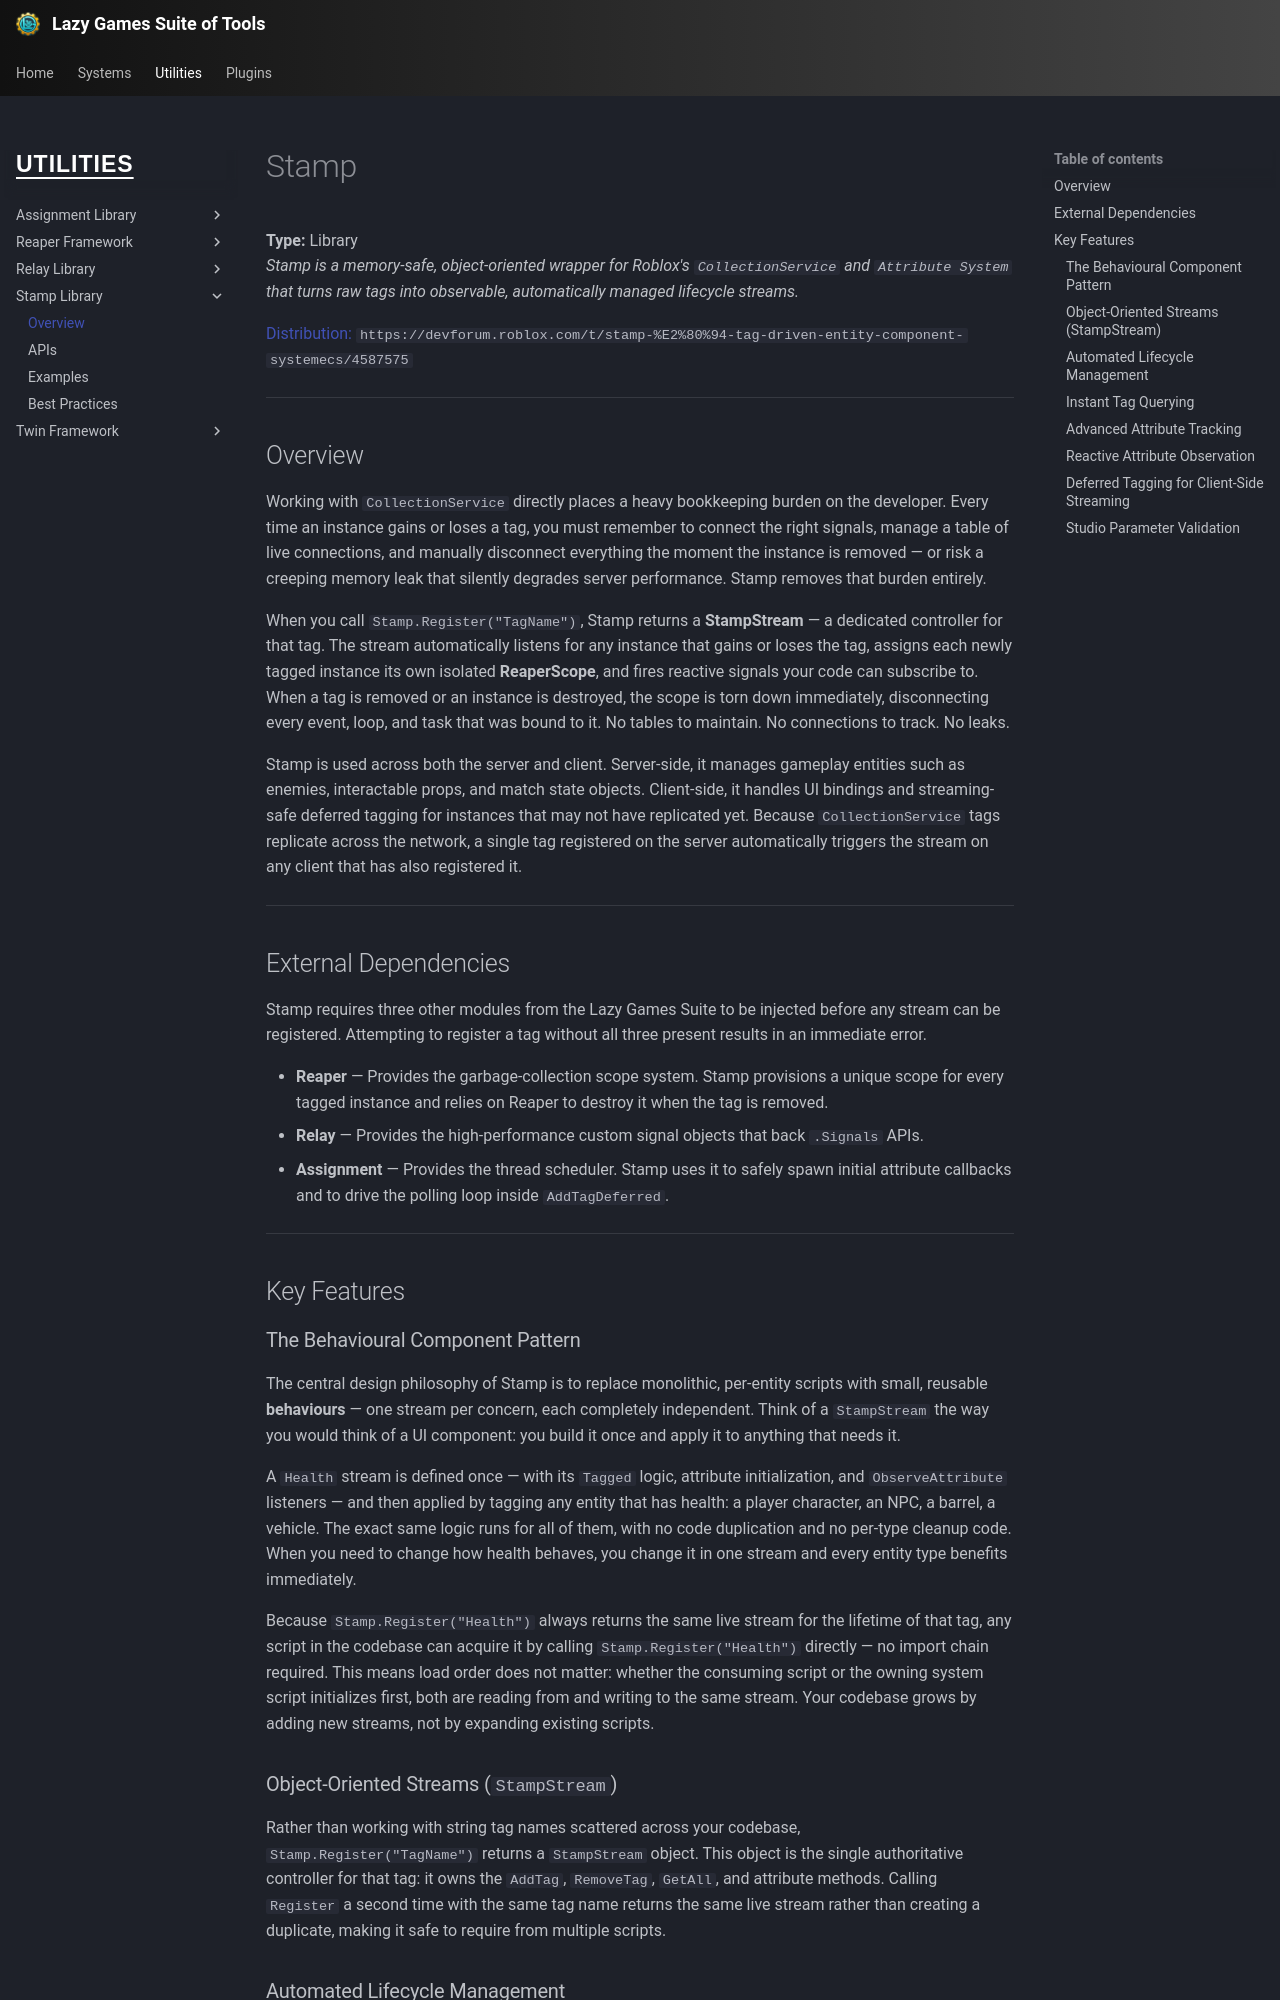

repository: yawnTooMuch/Lazy-Games-Suite-of-Tools · page: utilities/stamp/index.html · generator: mkdocs

# Stamp

**Type:** Library  
_Stamp is a memory-safe, object-oriented wrapper for Roblox's `CollectionService` and `Attribute System` that turns raw tags into observable, automatically managed lifecycle streams._

[Distribution:](https://devforum.roblox.com/t/stamp-%E2%80%94-tag-driven-entity-component-systemecs/4587575) `https://devforum.roblox.com/t/stamp-%E2%80%94-tag-driven-entity-component-systemecs/4587575`

---

## Overview

Working with `CollectionService` directly places a heavy bookkeeping burden on the developer. Every time an instance gains or loses a tag, you must remember to connect the right signals, manage a table of live connections, and manually disconnect everything the moment the instance is removed — or risk a creeping memory leak that silently degrades server performance. Stamp removes that burden entirely.

When you call `Stamp.Register("TagName")`, Stamp returns a **StampStream** — a dedicated controller for that tag. The stream automatically listens for any instance that gains or loses the tag, assigns each newly tagged instance its own isolated **ReaperScope**, and fires reactive signals your code can subscribe to. When a tag is removed or an instance is destroyed, the scope is torn down immediately, disconnecting every event, loop, and task that was bound to it. No tables to maintain. No connections to track. No leaks.

Stamp is used across both the server and client. Server-side, it manages gameplay entities such as enemies, interactable props, and match state objects. Client-side, it handles UI bindings and streaming-safe deferred tagging for instances that may not have replicated yet. Because `CollectionService` tags replicate across the network, a single tag registered on the server automatically triggers the stream on any client that has also registered it.

---

## External Dependencies

Stamp requires three other modules from the Lazy Games Suite to be injected before any stream can be registered. Attempting to register a tag without all three present results in an immediate error.

- **Reaper** — Provides the garbage-collection scope system. Stamp provisions a unique scope for every tagged instance and relies on Reaper to destroy it when the tag is removed.
- **Relay** — Provides the high-performance custom signal objects that back `.Signals` APIs.
- **Assignment** — Provides the thread scheduler. Stamp uses it to safely spawn initial attribute callbacks and to drive the polling loop inside `AddTagDeferred`.

---

## Key Features

### The Behavioural Component Pattern

The central design philosophy of Stamp is to replace monolithic, per-entity scripts with small, reusable **behaviours** — one stream per concern, each completely independent. Think of a `StampStream` the way you would think of a UI component: you build it once and apply it to anything that needs it.

A `Health` stream is defined once — with its `Tagged` logic, attribute initialization, and `ObserveAttribute` listeners — and then applied by tagging any entity that has health: a player character, an NPC, a barrel, a vehicle. The exact same logic runs for all of them, with no code duplication and no per-type cleanup code. When you need to change how health behaves, you change it in one stream and every entity type benefits immediately.

Because `Stamp.Register("Health")` always returns the same live stream for the lifetime of that tag, any script in the codebase can acquire it by calling `Stamp.Register("Health")` directly — no import chain required. This means load order does not matter: whether the consuming script or the owning system script initializes first, both are reading from and writing to the same stream. Your codebase grows by adding new streams, not by expanding existing scripts.

### Object-Oriented Streams (`StampStream`)

Rather than working with string tag names scattered across your codebase, `Stamp.Register("TagName")` returns a `StampStream` object. This object is the single authoritative controller for that tag: it owns the `AddTag`, `RemoveTag`, `GetAll`, and attribute methods. Calling `Register` a second time with the same tag name returns the same live stream rather than creating a duplicate, making it safe to require from multiple scripts.
